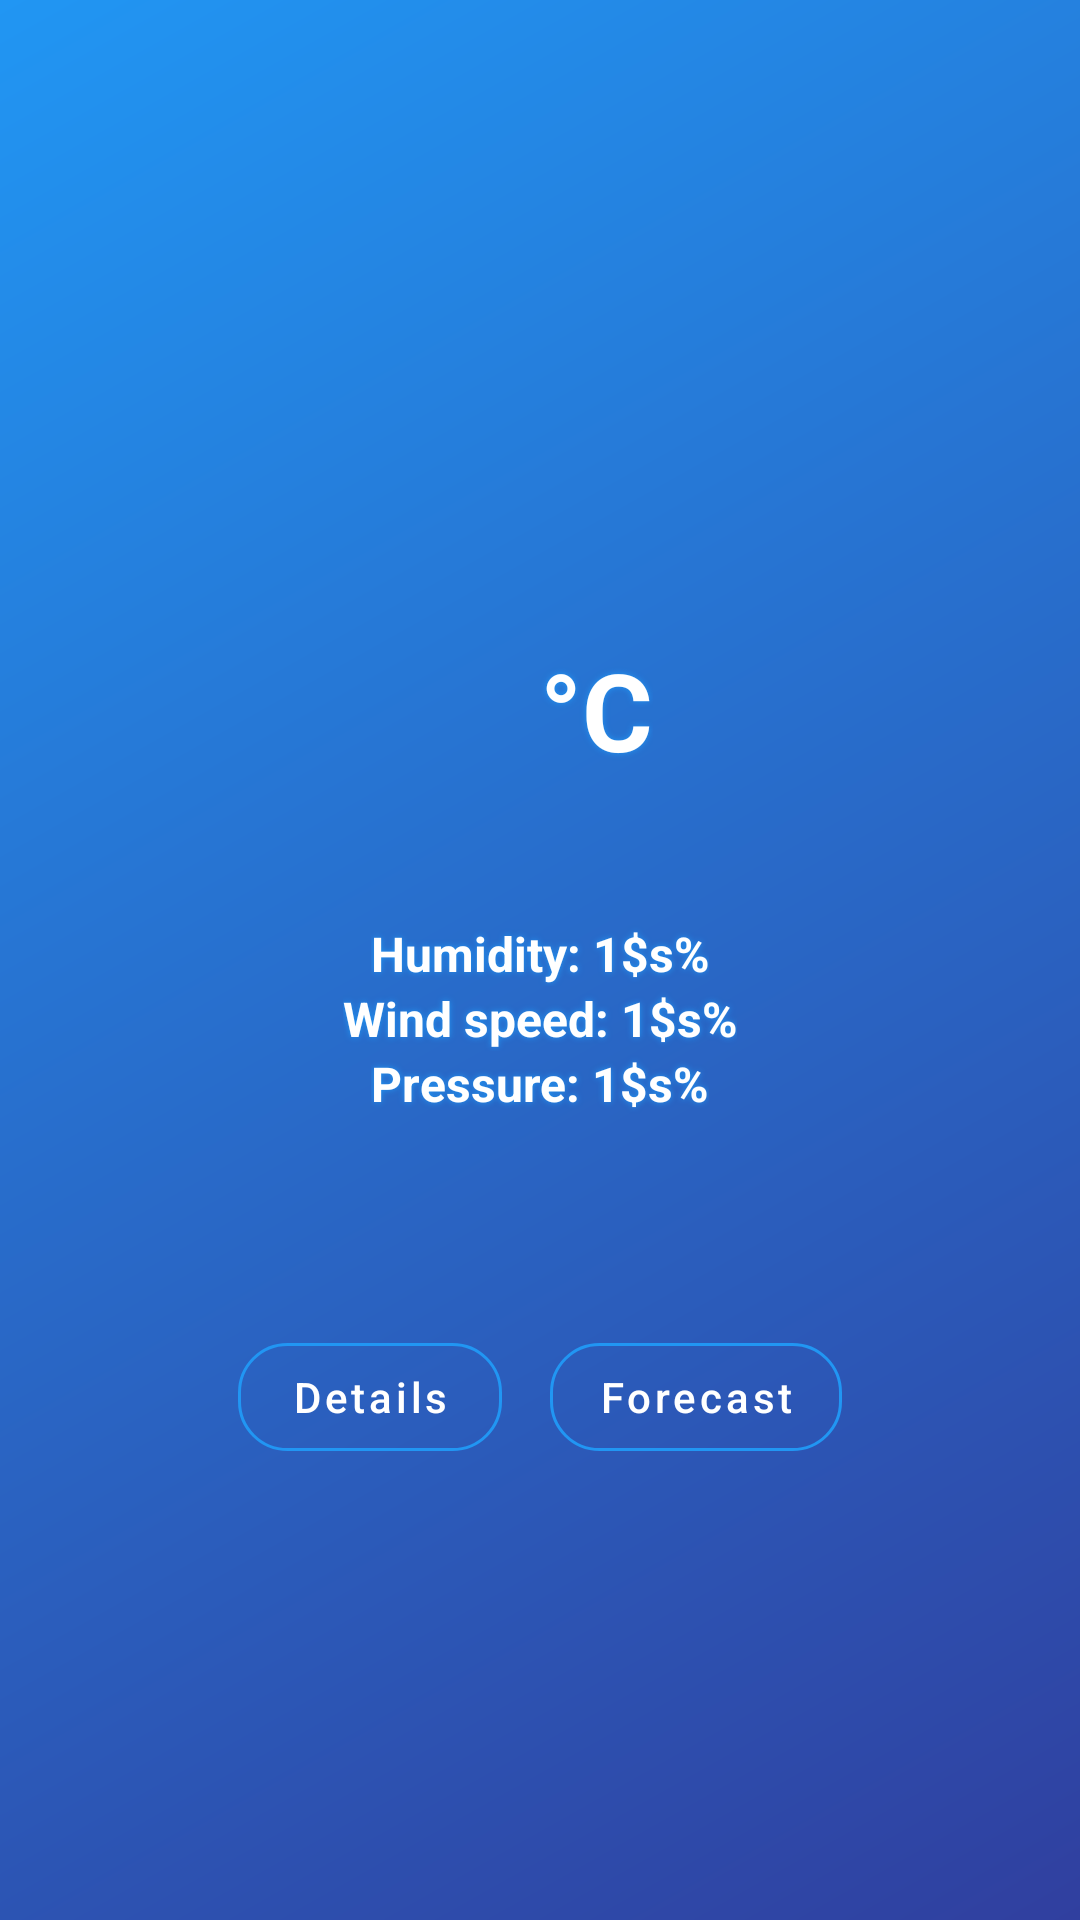

Android layout source for this screen:
<!-- AndroidManifest.xml: application theme AppTheme -->
<!-- res/layout/activity_main.xml -->
<?xml version="1.0" encoding="utf-8"?>
<androidx.constraintlayout.widget.ConstraintLayout xmlns:android="http://schemas.android.com/apk/res/android"
    xmlns:app="http://schemas.android.com/apk/res-auto"
    xmlns:tools="http://schemas.android.com/tools"
    android:background="@drawable/gradient_drawable"
    android:layout_width="match_parent"
    android:layout_height="match_parent"
    android:padding="16dp"
    tools:context=".ui.MainActivity">

    <androidx.constraintlayout.widget.Guideline
        android:id="@+id/top_guideline"
        android:layout_width="0dp"
        android:layout_height="0dp"
        android:orientation="horizontal"
        app:layout_constraintGuide_percent="0.25" />


    <TextView
        android:id="@+id/city_name"
        android:shadowColor="@color/light_blue"
        android:shadowRadius="5"
        android:layout_width="wrap_content"
        android:layout_height="wrap_content"
        android:textSize="24sp"
        android:textStyle="bold"
        android:textColor="@color/white"
        app:layout_constraintEnd_toEndOf="parent"
        app:layout_constraintStart_toStartOf="parent"
        app:layout_constraintTop_toTopOf="@id/top_guideline"
        tools:text="@tools:sample/cities" />

    <TextView
        android:id="@+id/temperature"
        android:shadowColor="@color/light_blue"
        android:shadowRadius="5"
        android:layout_width="wrap_content"
        android:layout_height="wrap_content"
        android:textSize="80sp"
        android:textColor="@color/white"
        app:layout_constraintEnd_toEndOf="parent"
        app:layout_constraintStart_toStartOf="parent"
        app:layout_constraintTop_toBottomOf="@id/city_name"
        tools:text="24" />

    <TextView
        android:layout_width="wrap_content"
        android:layout_height="wrap_content"
        android:paddingTop="12dp"
        android:shadowColor="@color/light_blue"
        android:shadowRadius="5"
        android:textColor="@color/white"
        android:text="°C"
        android:textSize="36sp"
        android:textStyle="bold"
        app:layout_constraintStart_toEndOf="@id/temperature"
        app:layout_constraintTop_toTopOf="@id/temperature" />

    <TextView
        android:id="@+id/humidity"
        android:shadowColor="@color/light_blue"
        android:shadowRadius="5"
        android:textColor="@color/white"
        android:layout_width="wrap_content"
        android:layout_height="wrap_content"
        app:layout_constraintStart_toStartOf="parent"
        app:layout_constraintEnd_toEndOf="parent"
        android:textSize="16sp"
        android:textStyle="bold"
        app:layout_constraintTop_toBottomOf="@id/temperature"
        android:text="Humidity: 1$s%" />

    <TextView
        android:id="@+id/wind_speed"
        android:shadowColor="@color/light_blue"
        android:shadowRadius="5"
        android:layout_width="wrap_content"
        android:textColor="@color/white"
        android:layout_height="wrap_content"
        app:layout_constraintStart_toStartOf="parent"
        app:layout_constraintEnd_toEndOf="parent"
        android:textSize="16sp"
        android:textStyle="bold"
        app:layout_constraintTop_toBottomOf="@id/humidity"
        android:text="Wind speed: 1$s%" />

    <TextView
        android:id="@+id/pressure"
        android:shadowColor="@color/light_blue"
        android:shadowRadius="5"
        android:layout_width="wrap_content"
        android:textColor="@color/white"
        android:layout_height="wrap_content"
        app:layout_constraintStart_toStartOf="parent"
        app:layout_constraintEnd_toEndOf="parent"
        android:textSize="16sp"
        android:textStyle="bold"
        app:layout_constraintTop_toBottomOf="@id/wind_speed"
        android:text="Pressure: 1$s%" />

    <androidx.constraintlayout.widget.Guideline
        android:id="@+id/buttons_guideline"
        android:layout_width="0dp"
        android:layout_height="0dp"
        android:orientation="horizontal"
        app:layout_constraintGuide_percent="0.7" />
    
    <LinearLayout
        android:layout_width="wrap_content"
        android:layout_height="wrap_content"
        android:orientation="horizontal"
        app:layout_constraintTop_toTopOf="@id/buttons_guideline"
        app:layout_constraintStart_toStartOf="parent"
        app:layout_constraintEnd_toEndOf="parent" >

        <com.google.android.material.button.MaterialButton
            android:id="@+id/button_details"
            android:layout_width="wrap_content"
            android:layout_height="wrap_content"
            android:background="@drawable/transparent_bg_bordered_button"
            android:textAllCaps="false"
            android:layout_marginEnd="8dp"
            android:backgroundTint="@android:color/transparent"
            android:text="Details"/>

        <com.google.android.material.button.MaterialButton
            android:id="@+id/button_forecast"
            android:textAllCaps="false"
            android:layout_width="wrap_content"
            android:layout_height="wrap_content"
            android:layout_marginStart="8dp"
            android:background="@drawable/transparent_bg_bordered_button"
            android:text="Forecast"/>
        
    </LinearLayout>

</androidx.constraintlayout.widget.ConstraintLayout>
<!-- resources referenced by this layout -->
<resources>
  <color name="light_blue">#2196F3</color>
  <color name="white">#FFFFFF</color>
  <!-- drawable gradient_drawable (drawable) -->
  <?xml version="1.0" encoding="utf-8"?>
  <shape xmlns:android="http://schemas.android.com/apk/res/android">
      <gradient
          android:type="linear"
          android:angle="315"
          android:startColor="@color/light_blue"
          android:endColor="@color/dark_blue" />
  </shape>
  <!-- drawable transparent_bg_bordered_button (drawable) -->
  <?xml version="1.0" encoding="utf-8"?>
  <layer-list xmlns:android="http://schemas.android.com/apk/res/android">
      <item
          android:bottom="6dp"
  
          android:drawable="@drawable/transparent_bg_bordered"
          android:top="6dp" />
  </layer-list>
  <style name="AppTheme" parent="Theme.MaterialComponents.DayNight.DarkActionBar">
          <item name="colorPrimary">@color/light_blue</item>
          <item name="colorPrimaryDark">@color/dark_blue</item>
          <item name="android:textColor">@color/white</item>
      </style>
  <color name="dark_blue">#303F9F</color>
  <!-- drawable transparent_bg_bordered (drawable) -->
  <?xml version="1.0" encoding="utf-8"?>
  <selector xmlns:android="http://schemas.android.com/apk/res/android">
      <item>
          <shape android:shape="rectangle">
              
              <solid android:color="@android:color/transparent" />
              
              <stroke android:width="1dp" android:color="@color/light_blue" />
              
              <corners android:radius="16dp" />
          </shape>
      </item>
  </selector>
</resources>
